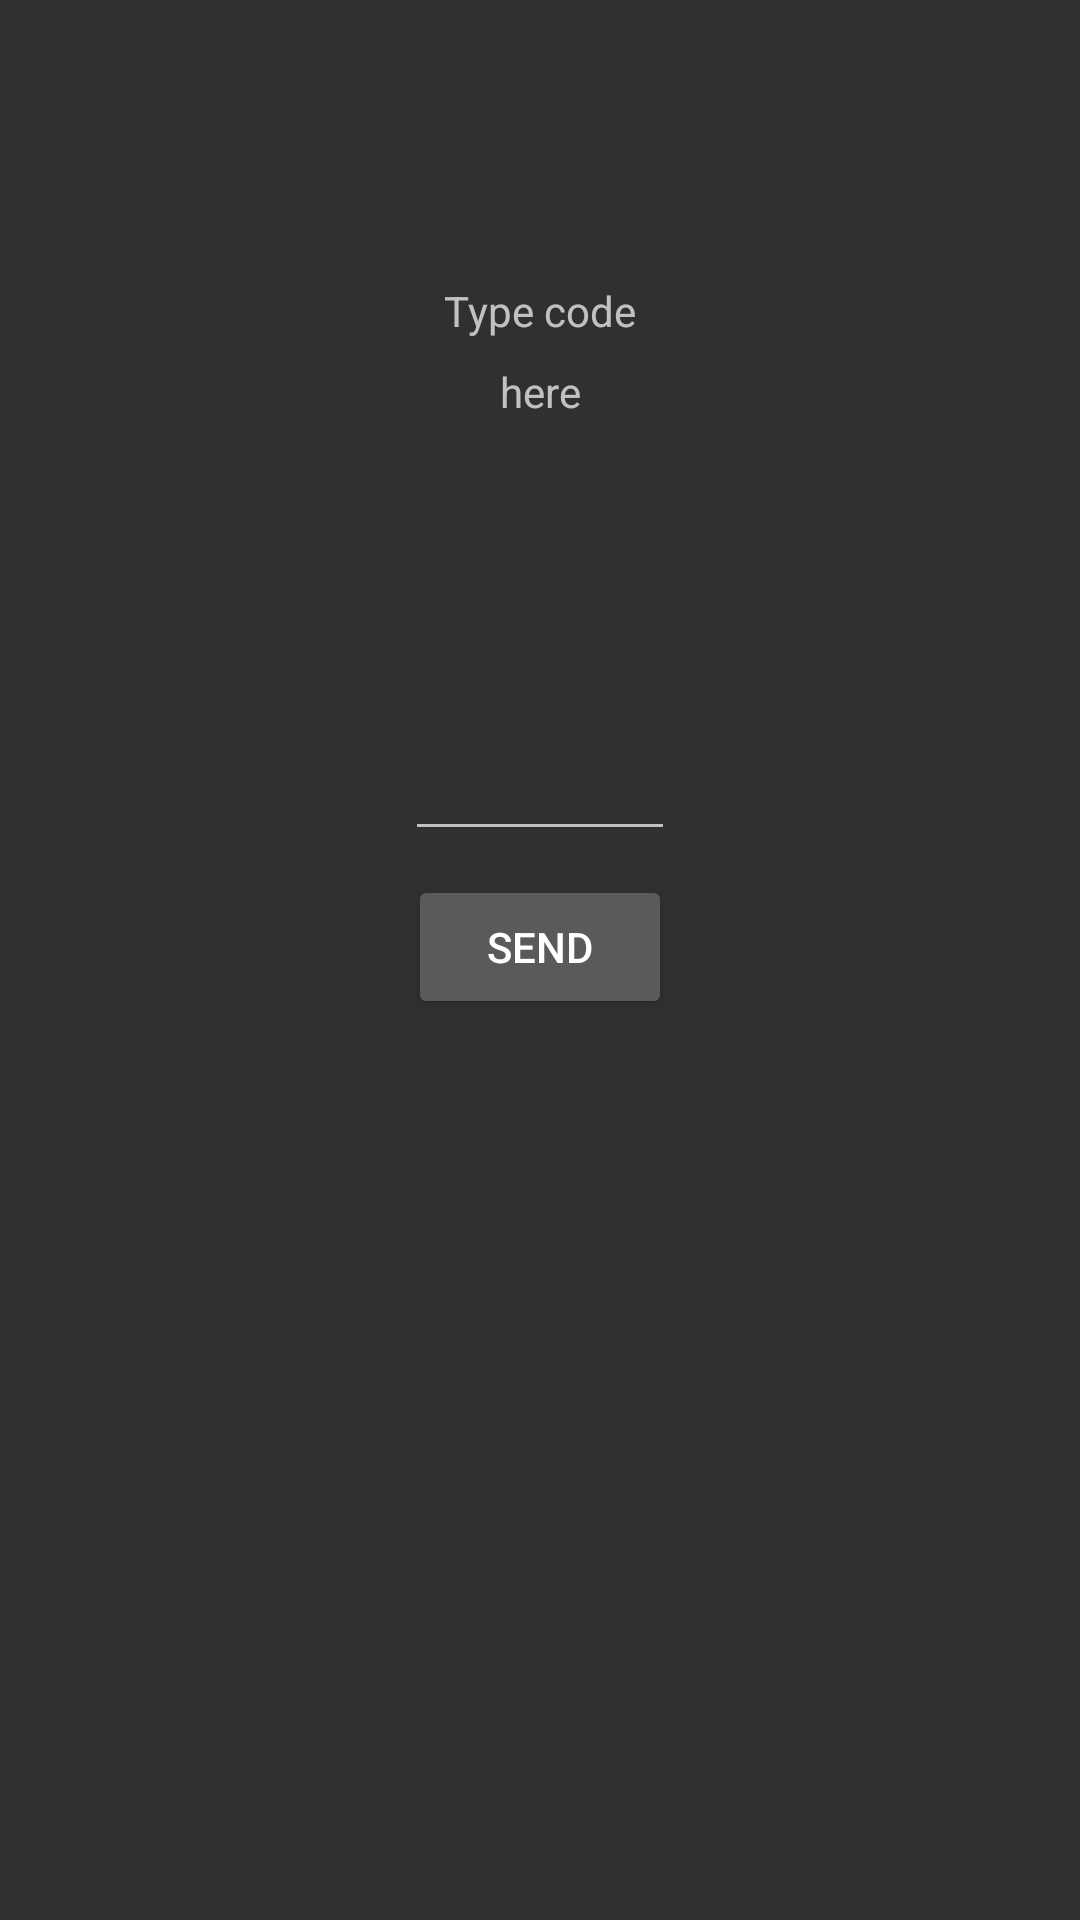

Here is an Android app screen rendered from its layout file. Give the layout XML and the strings, colors and styles it references.
<!-- AndroidManifest.xml: activity theme Presentor2 -->
<!-- res/layout/activity_login.xml -->
<?xml version="1.0" encoding="utf-8"?>
<android.support.constraint.ConstraintLayout xmlns:android="http://schemas.android.com/apk/res/android"
    xmlns:app="http://schemas.android.com/apk/res-auto"
    xmlns:tools="http://schemas.android.com/tools"
    android:layout_width="match_parent"
    android:layout_height="match_parent"
    tools:context=".LoginActivity">

    <EditText
        android:id="@+id/codeEditText"
        android:layout_width="90dp"
        android:layout_height="wrap_content"
        android:layout_marginTop="200dp"
        android:ems="10"
        android:inputType="numberPassword"
        android:lineSpacingExtra="10sp"
        android:textSize="50sp"
        app:layout_constraintEnd_toEndOf="parent"
        app:layout_constraintStart_toStartOf="parent"
        app:layout_constraintTop_toTopOf="parent" />

    <Button
        android:id="@+id/codeSendButton"
        android:layout_width="wrap_content"
        android:layout_height="wrap_content"
        android:layout_marginTop="8dp"
        android:onClick="onClick"
        android:text="send"
        app:layout_constraintEnd_toEndOf="parent"
        app:layout_constraintHorizontal_bias="0.5"
        app:layout_constraintStart_toStartOf="parent"
        app:layout_constraintTop_toBottomOf="@+id/codeEditText"
        tools:text="send" />

    <TextView
        android:id="@+id/textView2"
        android:layout_width="wrap_content"
        android:layout_height="wrap_content"
        android:layout_marginBottom="8dp"
        android:text="Type code"
        app:layout_constraintBottom_toTopOf="@+id/textView3"
        app:layout_constraintEnd_toEndOf="parent"
        app:layout_constraintHorizontal_bias="0.5"
        app:layout_constraintStart_toStartOf="parent" />

    <TextView
        android:id="@+id/textView3"
        android:layout_width="wrap_content"
        android:layout_height="wrap_content"
        android:layout_marginBottom="60dp"
        android:text="here"
        app:layout_constraintBottom_toTopOf="@+id/codeEditText"
        app:layout_constraintEnd_toEndOf="parent"
        app:layout_constraintHorizontal_bias="0.5"
        app:layout_constraintStart_toStartOf="parent" />
</android.support.constraint.ConstraintLayout>
<!-- resources referenced by this layout -->
<resources>
  <style name="Presentor2" parent="Theme.AppCompat.NoActionBar">
          <item name="colorAccent">@color/accent_material_dark_2</item>
      </style>
  <color name="accent_material_dark_2">#ffffff</color>
</resources>
